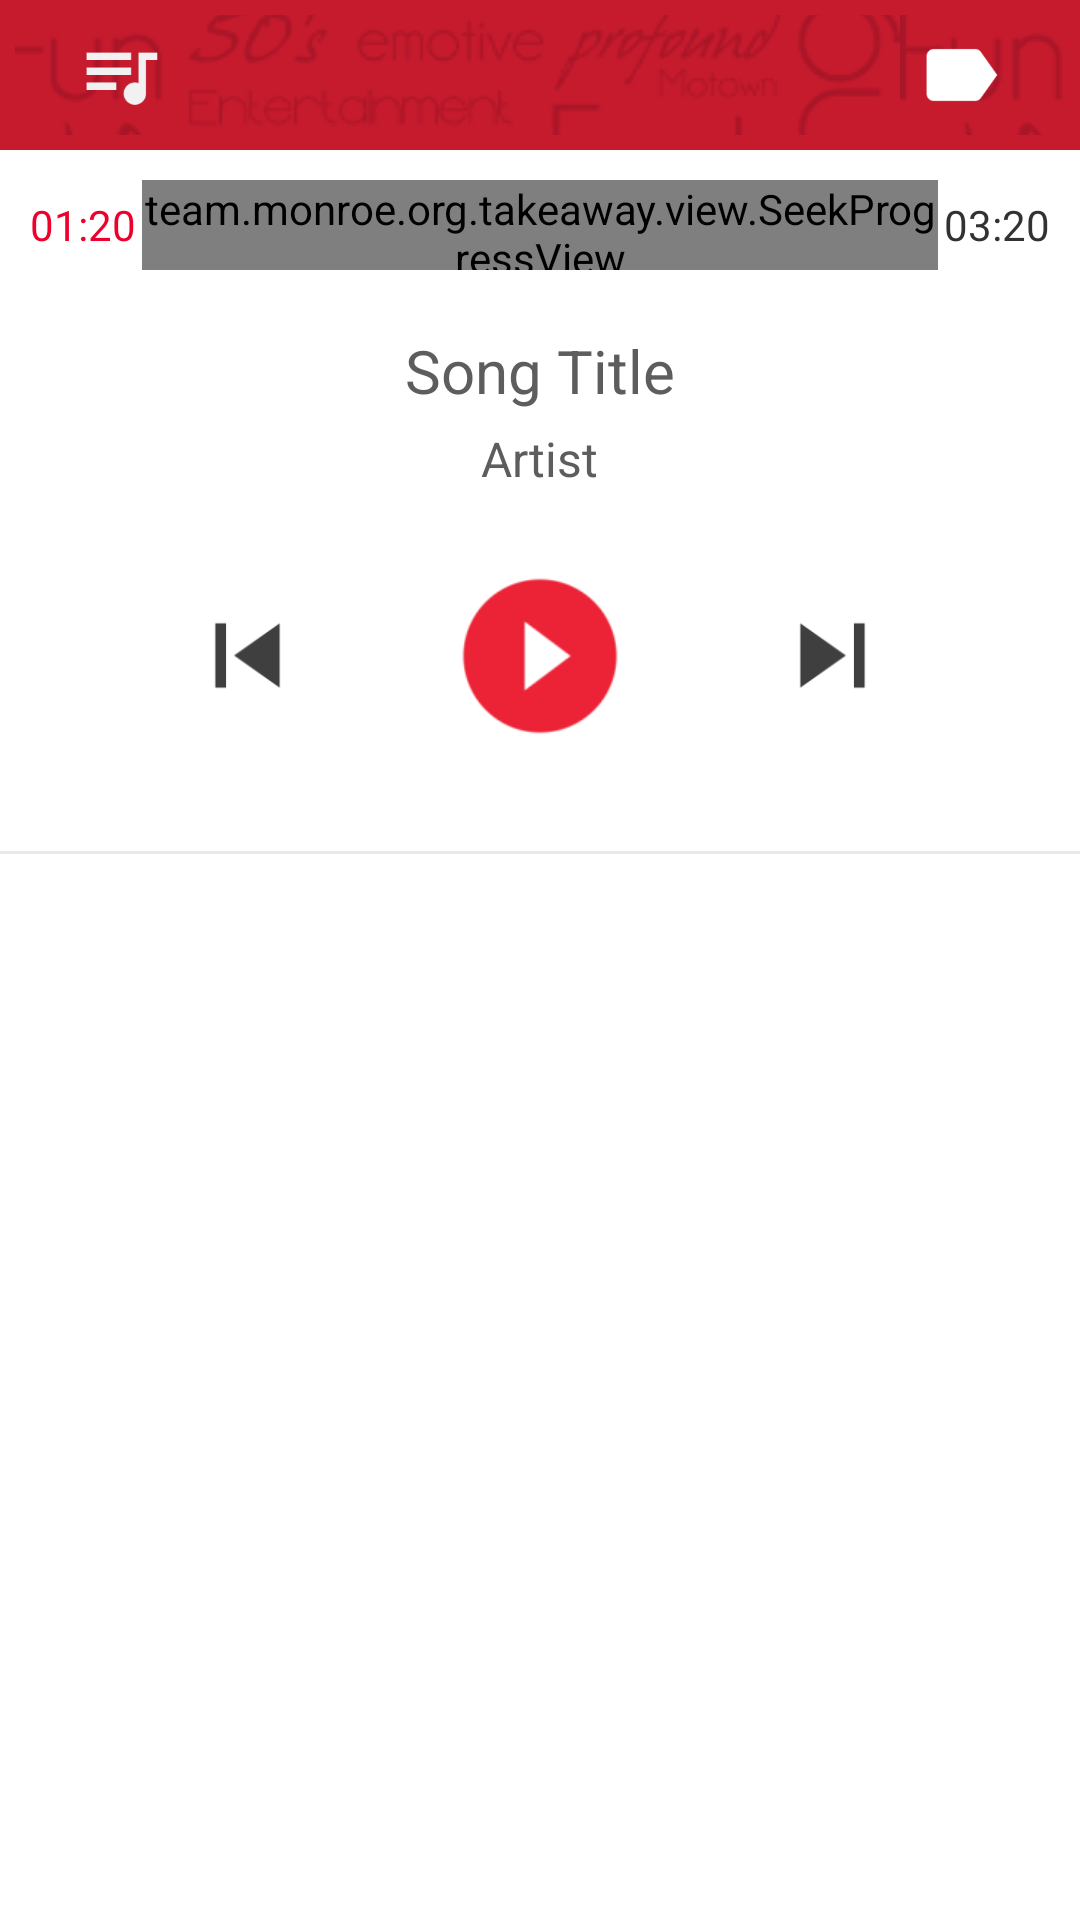

Write the Android layout XML for this screen, with the resource values it uses.
<!-- AndroidManifest.xml: application theme AppTheme -->
<!-- res/layout/card_now_playing.xml -->
<?xml version="1.0" encoding="utf-8"?>
<LinearLayout
    xmlns:android="http://schemas.android.com/apk/res/android"
    android:id="@+id/panel_now_playing"
    android:layout_width="fill_parent"
    android:layout_height="wrap_content"
    android:paddingBottom="0dp"
    android:orientation="vertical">

    <RelativeLayout
        android:id="@+id/panel_now_playing_cover"
        android:layout_width="fill_parent"
        android:layout_height="50dp"
        android:background="@drawable/background_panel_main">
        <ImageView
            android:layout_width="fill_parent"
            android:layout_height="150dp"
            android:scaleType="centerCrop"/>
        <LinearLayout
            android:visibility="visible"
            android:layout_alignParentBottom="true"
            android:layout_width="fill_parent"
            android:layout_height="wrap_content"
            android:gravity="center_vertical"
            android:paddingLeft="10dp"
            android:paddingRight="10dp"
            android:paddingTop="5dp"
            android:paddingBottom="5dp"
            android:background="#2d000000"
            >

            <ImageButton
                android:id="@+id/action_show_playlist"
                android:layout_width="40dp"
                android:layout_height="40dp"
                android:layout_marginRight="10dp"
                android:layout_marginLeft="10dp"
                android:padding="3dp"
                android:src="@drawable/android_playlist_light"
                style="@style/Button.Round.Action"/>

            <Space
                android:layout_weight="1"
                android:layout_width="fill_parent"
                android:layout_height="wrap_content" />

            <ImageButton
                android:id="@+id/action_song_label"
                android:layout_width="40dp"
                android:layout_height="40dp"
                android:layout_marginRight="10dp"
                android:layout_marginLeft="10dp"
                android:padding="3dp"
                android:src="@drawable/android_label_light"
                style="@style/Button.Round.Action"/>

        </LinearLayout>
    </RelativeLayout>

    <LinearLayout
        android:id="@+id/panel_now_playing_progress"
        android:layout_width="fill_parent"
        android:layout_height="30dp"
        android:layout_margin="10dp"
        android:orientation="horizontal"
        android:gravity="center_vertical">
        <TextView
            android:id="@+id/text_now_playing_time_position"
            android:layout_width="wrap_content"
            android:layout_height="wrap_content"
            style="@style/Text.Body.Small"
            android:textColor="@color/highlight"
            android:text="01:20"
            />

        <team.monroe.org.takeaway.view.SeekProgressView
            android:id="@+id/progress_now_playing"
            android:layout_marginLeft="2dp"
            android:layout_marginRight="2dp"
            android:layout_weight="1"
            android:layout_width="fill_parent"
            android:layout_height="fill_parent" />

        <TextView
            android:id="@+id/text_now_playing_time_duration"
            android:layout_width="wrap_content"
            android:layout_height="wrap_content"
            style="@style/Text.Body.Small"
            android:text="03:20"
            />
    </LinearLayout>

    <RelativeLayout
        android:layout_marginTop="10dp"
        android:layout_width="fill_parent"
        android:layout_height="wrap_content"
        >

        <TextView
            android:layout_marginRight="30dp"
            android:layout_marginLeft="30dp"
            android:id="@+id/text_now_playing_title"
            android:layout_height="wrap_content"
            android:layout_width="wrap_content"
            android:layout_centerHorizontal="true"
            android:text="Song Title"
            style="@style/Text.Body.Caption"
            />

        <TextView
            android:layout_marginRight="30dp"
            android:layout_marginLeft="30dp"
            android:layout_marginTop="5dp"
            android:id="@+id/text_now_playing_artist"
            android:layout_below="@+id/text_now_playing_title"
            android:layout_centerHorizontal="true"
            android:layout_width="wrap_content"
            android:layout_height="wrap_content"
            android:text="Artist"
            android:singleLine="true"
            style="@style/Text.Body"
            />

    </RelativeLayout>

    <LinearLayout
        android:id="@+id/panel_now_playing_control"
        android:layout_marginTop="20dp"
        android:layout_below="@+id/text_now_playing_album_caption"
        android:layout_width="250dp"
        android:layout_height="wrap_content"
        android:layout_gravity="center_horizontal"
        android:orientation="horizontal"
        android:gravity="center_vertical"
        >

        <ImageButton
            android:id="@+id/action_now_playing_prev"
            style="@style/Button.Round.Action"
            android:layout_width="55dp"
            android:layout_height="55dp"
            android:padding="3dp"
            android:src="@drawable/android_prev"/>
        <Space
            android:layout_weight="1"
            android:layout_width="fill_parent"
            android:layout_height="wrap_content" />
        <ImageButton
            android:id="@+id/action_now_playing_play"
            style="@style/Button.Round.Action"
            android:layout_width="70dp"
            android:layout_height="70dp"
            android:padding="0dp"
            android:background="@color/transperent"
            android:src="@drawable/android_play_round_pink"/>
        <Space
            android:layout_weight="1"
            android:layout_width="fill_parent"
            android:layout_height="wrap_content" />
        <ImageButton
            android:id="@+id/action_now_playing_next"
            style="@style/Button.Round.Action"
            android:layout_width="55dp"
            android:layout_height="55dp"
            android:padding="3dp"
            android:src="@drawable/android_next"/>

    </LinearLayout>

    <LinearLayout
        android:layout_marginTop="30dp"
        android:layout_width="fill_parent"
        android:layout_height="1dp"
        style="@style/Panel.Separator"/>
</LinearLayout>
<!-- resources referenced by this layout -->
<resources>
  <color name="highlight">#ee002d</color>
  <color name="transperent">#00FFFFFF</color>
  <!-- drawable android_label_light: png bitmap (drawable-hdpi, 389 bytes) -->
  <!-- drawable android_next: png bitmap (drawable-hdpi, 333 bytes) -->
  <!-- drawable android_play_round_pink: png bitmap (drawable-hdpi, 847 bytes) -->
  <!-- drawable android_playlist_light: png bitmap (drawable-hdpi, 427 bytes) -->
  <!-- drawable android_prev: png bitmap (drawable-hdpi, 361 bytes) -->
  <!-- drawable background_panel_main (drawable) -->
  <?xml version="1.0" encoding="utf-8"?>
  <layer-list xmlns:android="http://schemas.android.com/apk/res/android">
      <item>
          <shape
              xmlns:android="http://schemas.android.com/apk/res/android"
              android:shape="rectangle">
              <solid android:color="@color/highlight2"/>
          </shape>
      </item>
      <item android:top="5dp" android:bottom="5dp" android:right="5dp" android:left="5dp">
          <bitmap
              android:src="@drawable/music_style_collage"
              android:antialias="true"
              android:filter="true"
              android:tileMode="repeat"/>
      </item>
  </layer-list>
  <style name="Button.Round.Action" parent="@android:style/Widget.Button">
          <item name="android:background">@drawable/button_round</item>
          <item name="android:focusable">true</item>
          <item name="android:clickable">true</item>
          <item name="android:padding">10dp</item>
          <item name="android:scaleType">fitCenter</item>
      </style>
  <style name="Panel.Separator" parent="AppTheme">
          <item name="android:layout_width">fill_parent</item>
          <item name="android:layout_height">1dp</item>
          <item name="android:background">#7BD1D1D1</item>
          <item name="android:orientation">vertical</item>
      </style>
  <style name="Text.Body" parent="AppTheme">
          <item name="android:fontFamily" tools:ignore="NewApi">sans-serif</item>
          <item name="android:textColor">@color/text.dark</item>
          <item name="android:textSize">16sp</item>
          <item name="android:shadowDy">-1</item>
          <item name="android:shadowDx">-1</item>
          <item name="android:shadowRadius">1</item>
          <item name="android:shadowColor">@color/text.dark.outer.glow</item>
      </style>
  <style name="Text.Body.Caption" parent="Text.Body">
          <item name="android:textSize">20sp</item>
      </style>
  <style name="AppTheme" parent="android:Theme.Holo.Light.NoActionBar" />
  <color name="highlight2">#f01f37</color>
  <!-- drawable music_style_collage: png bitmap (drawable, 21052 bytes) -->
  <!-- drawable button_round (drawable) -->
  <?xml version="1.0" encoding="utf-8"?>
  <selector xmlns:android="http://schemas.android.com/apk/res/android">
      <item
          android:state_pressed="true"
          android:state_enabled="true"
          android:drawable="@drawable/background_button_round" />
      <item
          android:drawable="@color/transperent" />
  </selector>
  <color name="text.dark">#ff5d5d5d</color>
  <color name="text.dark.outer.glow">#b9ffffff</color>
  <!-- drawable background_button_round (drawable) -->
  <?xml version="1.0" encoding="utf-8"?>
  <shape
      xmlns:android="http://schemas.android.com/apk/res/android"
      android:shape="oval">
      <solid android:color="@color/button.pressed"/>
  </shape>
  <color name="button.pressed">#2B000000</color>
</resources>
